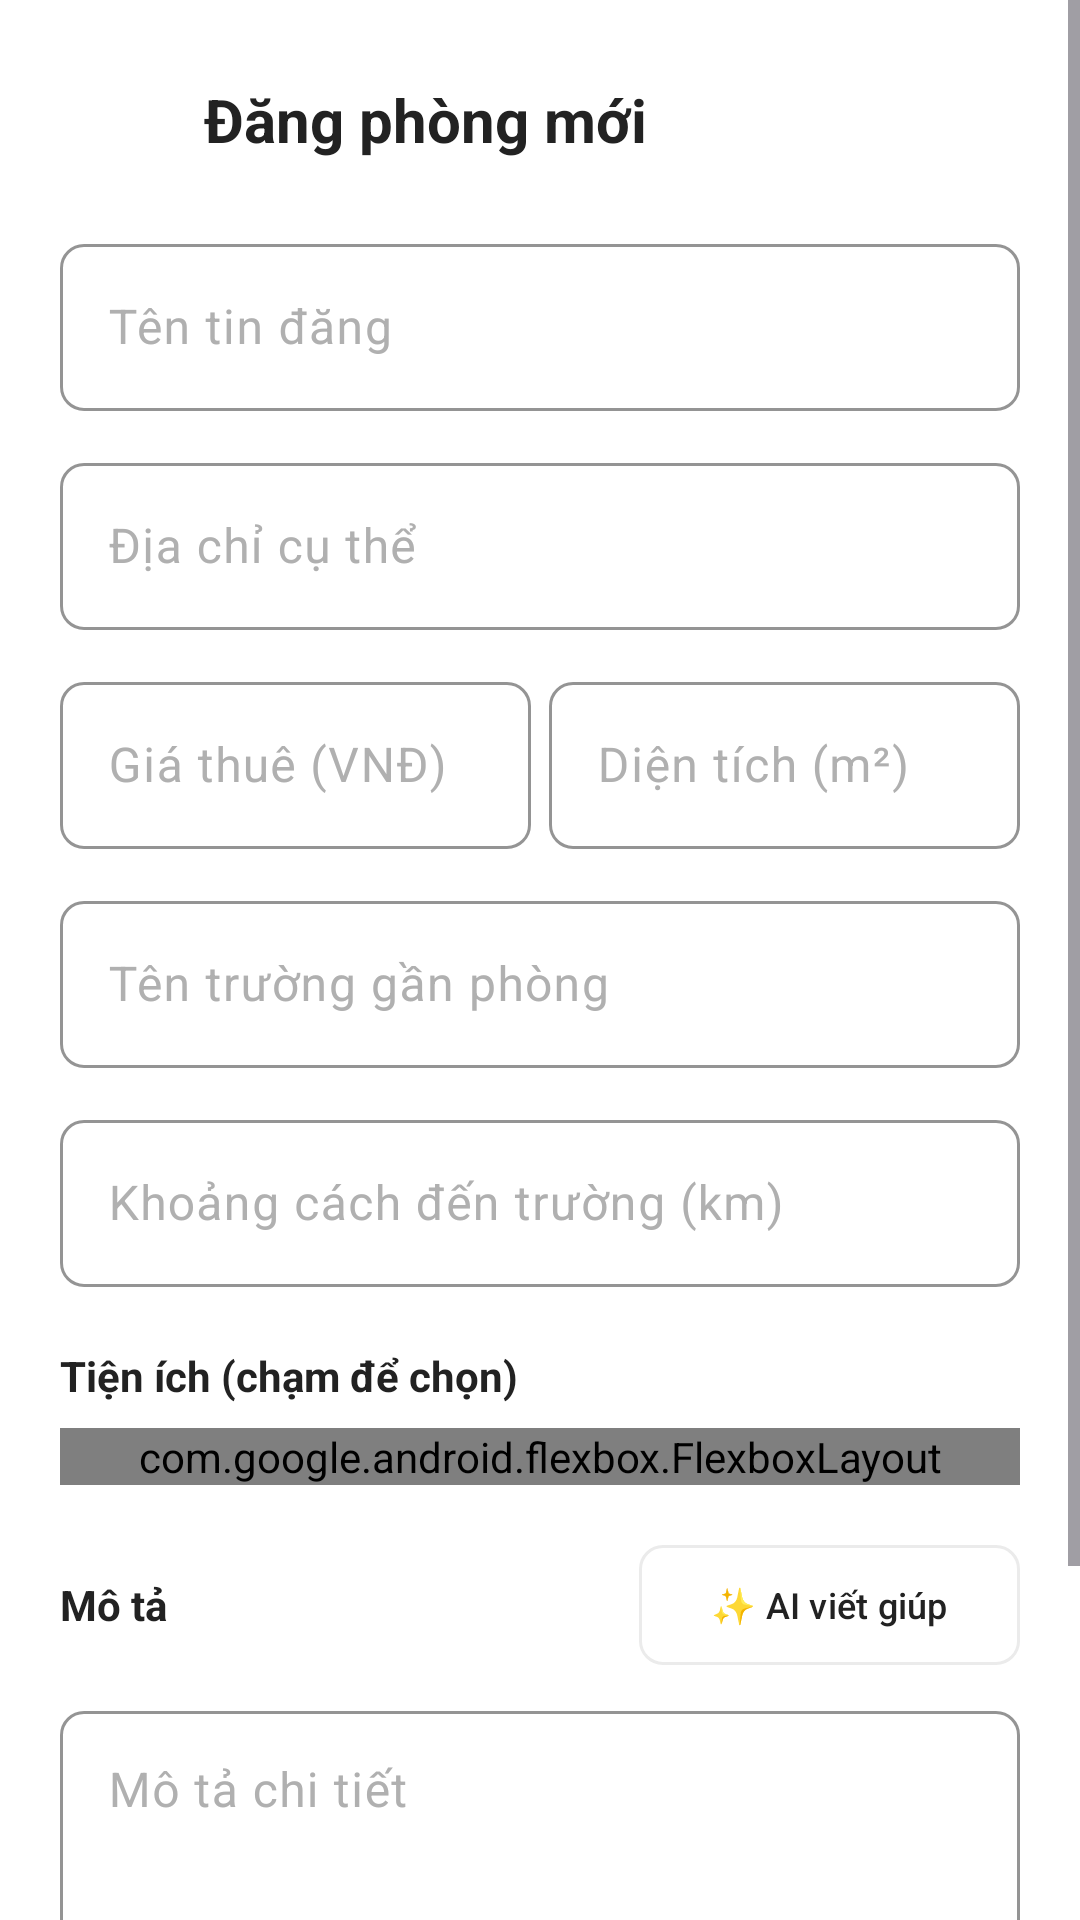

Android layout source for this screen:
<!-- AndroidManifest.xml: application theme Theme.UniRent -->
<!-- res/layout/activity_add_room.xml -->
<?xml version="1.0" encoding="utf-8"?>
<ScrollView xmlns:android="http://schemas.android.com/apk/res/android"
    xmlns:app="http://schemas.android.com/apk/res-auto"
    android:layout_width="match_parent" android:layout_height="match_parent"
    android:background="@color/background">

    <LinearLayout
        android:layout_width="match_parent" android:layout_height="wrap_content"
        android:orientation="vertical" android:padding="20dp">

        <LinearLayout
            android:layout_width="match_parent" android:layout_height="wrap_content"
            android:orientation="horizontal" android:gravity="center_vertical">
            <ImageButton
                android:id="@+id/btn_back"
                android:layout_width="40dp" android:layout_height="40dp"
                android:background="?selectableItemBackgroundBorderless"
                android:src="@drawable/ic_arrow_back" app:tint="@color/text_primary"/>
            <TextView
                android:layout_width="wrap_content" android:layout_height="wrap_content"
                android:layout_marginStart="8dp" android:text="Đăng phòng mới"
                android:textSize="20sp" android:textStyle="bold" android:textColor="@color/text_primary"/>
        </LinearLayout>

        <com.google.android.material.textfield.TextInputLayout
            style="@style/UniRent.TextInput"
            android:layout_width="match_parent" android:layout_height="wrap_content"
            android:layout_marginTop="16dp" android:hint="Tên tin đăng">
            <com.google.android.material.textfield.TextInputEditText
                android:id="@+id/et_title"
                android:layout_width="match_parent" android:layout_height="wrap_content"
                    android:textColor="@color/text_primary"
                    android:textSize="16sp"/>
        </com.google.android.material.textfield.TextInputLayout>

        <com.google.android.material.textfield.TextInputLayout
            style="@style/UniRent.TextInput"
            android:layout_width="match_parent" android:layout_height="wrap_content"
            android:layout_marginTop="12dp" android:hint="Địa chỉ cụ thể">
            <com.google.android.material.textfield.TextInputEditText
                android:id="@+id/et_address"
                android:layout_width="match_parent" android:layout_height="wrap_content"
                    android:textColor="@color/text_primary"
                    android:textSize="16sp"/>
        </com.google.android.material.textfield.TextInputLayout>

        <LinearLayout
            android:layout_width="match_parent" android:layout_height="wrap_content"
            android:orientation="horizontal" android:layout_marginTop="12dp">
            <com.google.android.material.textfield.TextInputLayout
                style="@style/UniRent.TextInput"
                android:layout_width="0dp" android:layout_height="wrap_content"
                android:layout_weight="1" android:layout_marginEnd="6dp"
                android:hint="Giá thuê (VNĐ)">
                <com.google.android.material.textfield.TextInputEditText
                    android:id="@+id/et_price"
                    android:layout_width="match_parent" android:layout_height="wrap_content"
                    android:inputType="number"
                    android:textColor="@color/text_primary"
                    android:textSize="16sp"/>
            </com.google.android.material.textfield.TextInputLayout>
            <com.google.android.material.textfield.TextInputLayout
                style="@style/UniRent.TextInput"
                android:layout_width="0dp" android:layout_height="wrap_content"
                android:layout_weight="1"
                android:hint="Diện tích (m²)">
                <com.google.android.material.textfield.TextInputEditText
                    android:id="@+id/et_area"
                    android:layout_width="match_parent" android:layout_height="wrap_content"
                    android:inputType="number"
                    android:textColor="@color/text_primary"
                    android:textSize="16sp"/>
            </com.google.android.material.textfield.TextInputLayout>
        </LinearLayout>

        <com.google.android.material.textfield.TextInputLayout
            style="@style/UniRent.TextInput"
            android:layout_width="match_parent" android:layout_height="wrap_content"
            android:layout_marginTop="12dp" android:hint="Tên trường gần phòng">
            <com.google.android.material.textfield.TextInputEditText
                android:id="@+id/et_school"
                android:layout_width="match_parent" android:layout_height="wrap_content"
                    android:textColor="@color/text_primary"
                    android:textSize="16sp"/>
        </com.google.android.material.textfield.TextInputLayout>

        <com.google.android.material.textfield.TextInputLayout
            style="@style/UniRent.TextInput"
            android:layout_width="match_parent" android:layout_height="wrap_content"
            android:layout_marginTop="12dp" android:hint="Khoảng cách đến trường (km)">
            <com.google.android.material.textfield.TextInputEditText
                android:id="@+id/et_distance"
                android:layout_width="match_parent" android:layout_height="wrap_content"
                android:inputType="numberDecimal"
                    android:textColor="@color/text_primary"
                    android:textSize="16sp"/>
        </com.google.android.material.textfield.TextInputLayout>

        <TextView
            android:layout_width="wrap_content" android:layout_height="wrap_content"
            android:layout_marginTop="20dp" android:text="Tiện ích (chạm để chọn)"
            android:textStyle="bold" android:textColor="@color/text_primary"/>

        <com.google.android.flexbox.FlexboxLayout
            android:id="@+id/fb_amenities"
            android:layout_width="match_parent" android:layout_height="wrap_content"
            android:layout_marginTop="8dp" app:flexWrap="wrap"/>

        <LinearLayout
            android:layout_width="match_parent" android:layout_height="wrap_content"
            android:orientation="horizontal" android:layout_marginTop="16dp" android:gravity="center_vertical">
            <TextView
                android:layout_width="0dp" android:layout_height="wrap_content"
                android:layout_weight="1" android:text="Mô tả"
                android:textStyle="bold" android:textColor="@color/text_primary"/>
            <com.google.android.material.button.MaterialButton
                android:id="@+id/btn_ai_describe"
                style="@style/UniRent.Button.Outline"
                android:layout_width="wrap_content" android:layout_height="wrap_content"
                android:textSize="12sp"
                android:text="✨ AI viết giúp"/>
        </LinearLayout>

        <com.google.android.material.textfield.TextInputLayout
            style="@style/UniRent.TextInput"
            android:layout_width="match_parent" android:layout_height="wrap_content"
            android:layout_marginTop="6dp" android:hint="Mô tả chi tiết">
            <com.google.android.material.textfield.TextInputEditText
                android:id="@+id/et_desc"
                android:layout_width="match_parent" android:layout_height="wrap_content"
                android:minLines="4" android:gravity="top"
                android:inputType="textMultiLine"
                    android:textColor="@color/text_primary"
                    android:textSize="16sp"/>
        </com.google.android.material.textfield.TextInputLayout>

        <com.google.android.material.button.MaterialButton
            android:id="@+id/btn_submit"
            style="@style/UniRent.Button.Primary"
            android:layout_width="match_parent" android:layout_height="wrap_content"
            android:layout_marginTop="24dp"
            android:text="Gửi tin đăng (chờ duyệt)"/>
    </LinearLayout>
</ScrollView>
<!-- resources referenced by this layout -->
<resources>
  <color name="background">#FFFFFF</color>
  <color name="text_primary">#222222</color>
  <style name="UniRent.Button.Outline" parent="Widget.Material3.Button.OutlinedButton">
          <item name="cornerRadius">8dp</item>
          <item name="android:textAllCaps">false</item>
          <item name="android:textColor">@color/text_primary</item>
          <item name="strokeColor">@color/divider</item>
      </style>
  <style name="UniRent.Button.Primary" parent="Widget.Material3.Button">
          <item name="cornerRadius">8dp</item>
          <item name="android:paddingTop">14dp</item>
          <item name="android:paddingBottom">14dp</item>
          <item name="android:textAllCaps">false</item>
          <item name="android:textStyle">bold</item>
          <item name="android:textSize">16sp</item>
          <item name="backgroundTint">@color/brand</item>
          <item name="android:textColor">@color/white</item>
      </style>
  <style name="UniRent.TextInput" parent="Widget.Material3.TextInputLayout.OutlinedBox">
          <item name="boxCornerRadiusTopStart">8dp</item>
          <item name="boxCornerRadiusTopEnd">8dp</item>
          <item name="boxCornerRadiusBottomStart">8dp</item>
          <item name="boxCornerRadiusBottomEnd">8dp</item>
          <item name="boxBackgroundColor">@color/surface</item>
          <item name="boxStrokeColor">@color/divider</item>
          <item name="hintTextColor">@color/text_hint</item>
          <item name="android:textColorHint">@color/text_hint</item>
      </style>
  <style name="Theme.UniRent" parent="Theme.Material3.Light.NoActionBar">
          <item name="colorPrimary">@color/brand</item>
          <item name="colorPrimaryVariant">@color/brand_dark</item>
          <item name="colorOnPrimary">@color/text_on_brand</item>
          <item name="colorPrimaryContainer">@color/brand_light</item>
          <item name="colorOnPrimaryContainer">@color/brand_dark</item>
          <item name="colorSecondary">@color/brand</item>
          <item name="colorOnSecondary">@color/white</item>
          <item name="android:colorBackground">@color/background</item>
          <item name="colorSurface">@color/surface</item>
          <item name="colorOnSurface">@color/text_primary</item>
          <item name="colorOnSurfaceVariant">@color/text_secondary</item>
          <item name="colorError">@color/error</item>
          <item name="colorOnError">@color/white</item>
          <item name="android:statusBarColor" tools:targetApi="l">@color/brand_dark</item>
          <item name="android:navigationBarColor">@color/white</item>
          <item name="android:windowLightStatusBar" tools:targetApi="m">false</item>
      </style>
  <color name="divider">#EBEBEB</color>
  <color name="brand">#E8415E</color>
  <color name="white">#FFFFFF</color>
  <color name="surface">#FFFFFF</color>
  <color name="text_hint">#B0B0B0</color>
  <color name="brand_dark">#C62845</color>
  <color name="text_on_brand">#FFFFFF</color>
  <color name="brand_light">#FFE8EC</color>
  <color name="text_secondary">#6A6A6A</color>
  <color name="error">#C13515</color>
</resources>
